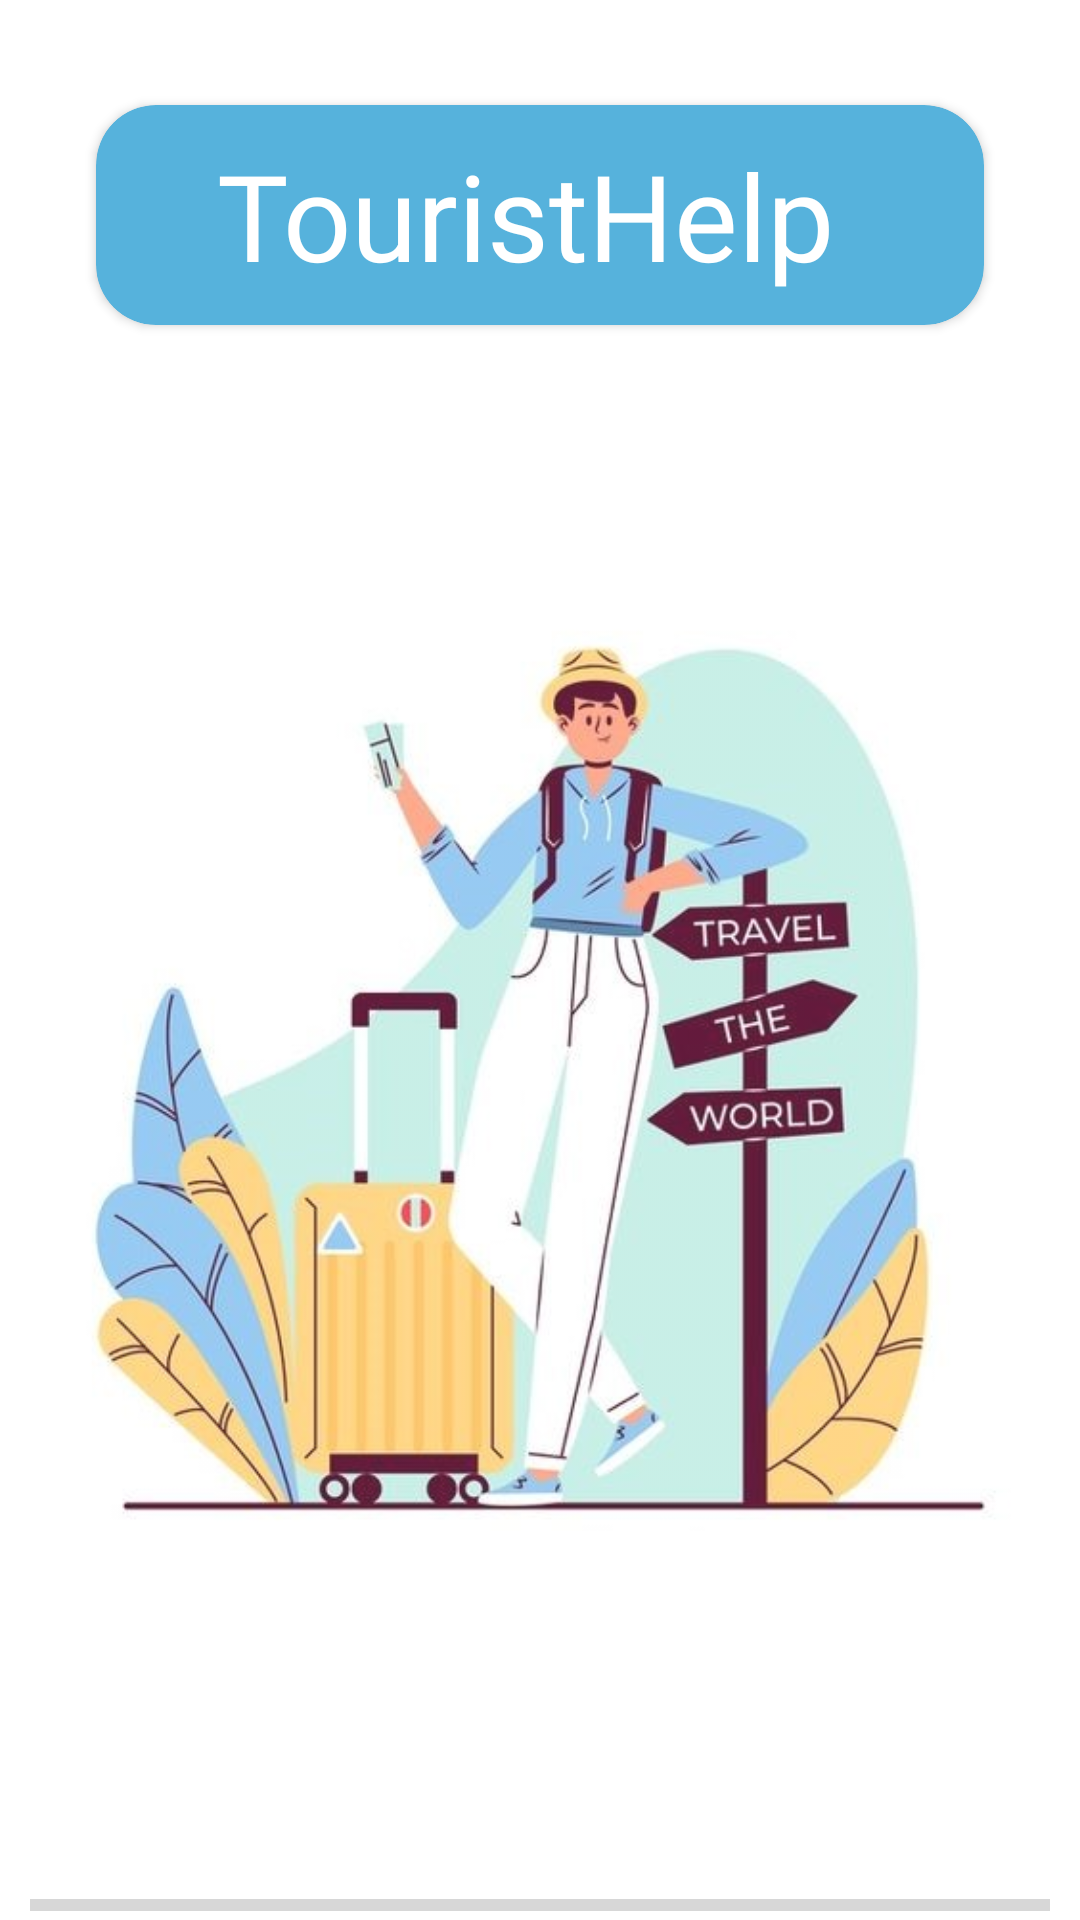

Reconstruct the res/layout file that produces this screen, plus the resources it refers to.
<!-- AndroidManifest.xml: application theme Theme.TouristHelp -->
<!-- res/layout/activity_main.xml -->
<?xml version="1.0" encoding="utf-8"?>
<RelativeLayout xmlns:android="http://schemas.android.com/apk/res/android"
    xmlns:app="http://schemas.android.com/apk/res-auto"
    xmlns:tools="http://schemas.android.com/tools"
    android:layout_width="match_parent"
    android:layout_height="match_parent"
    tools:context=".MainActivity"
    android:background="#FFFFFF"

    >

    <androidx.cardview.widget.CardView
        android:layout_width="wrap_content"
        android:layout_height="wrap_content"
        app:cardCornerRadius="20dp"
        android:elevation="15dp"
        android:layout_centerHorizontal="true"
        android:layout_marginTop="35dp"
        app:cardBackgroundColor="#56B2DC"
        >

        <TextView
            android:layout_width="wrap_content"
            android:layout_height="wrap_content"
            android:fontFamily="@font/akaya_telivigala"
            android:paddingHorizontal="40dp"
            android:paddingVertical="10dp"
            android:text="TouristHelp "
            android:gravity="center"
            android:textColor="@color/white"
            android:textSize="40dp" />

    </androidx.cardview.widget.CardView>

    <ImageView
        android:id="@+id/image"
        android:layout_width="match_parent"
        android:layout_height="570dp"
        android:layout_marginTop="60dp"
        android:alpha="0.9"
        android:src="@drawable/background2" />

    <ProgressBar
        android:id="@+id/progress"
        style="@style/Widget.AppCompat.ProgressBar.Horizontal"
        android:layout_width="match_parent"
        android:progress="0"
        android:max="100"
        android:layout_marginHorizontal="10dp"
        android:layout_height="wrap_content"
        android:layout_below="@+id/image"
        />

</RelativeLayout>
<!-- resources referenced by this layout -->
<resources>
  <color name="white">#FFFFFFFF</color>
  <!-- drawable background2: jpg bitmap (drawable, 71598 bytes) -->
  <style name="Theme.TouristHelp" parent="Theme.MaterialComponents.Light.DarkActionBar">
          
          <item name="colorPrimary">@color/purple_500</item>
          <item name="colorPrimaryVariant">@color/purple_700</item>
          <item name="colorOnPrimary">@color/white</item>
          
          <item name="colorSecondary">@color/teal_200</item>
          <item name="colorSecondaryVariant">@color/teal_700</item>
          <item name="colorOnSecondary">@color/black</item>
          
          <item name="android:statusBarColor">?attr/colorPrimaryVariant</item>
          
      </style>
  <color name="purple_500">#FF6200EE</color>
  <color name="purple_700">#FF3700B3</color>
  <color name="teal_200">#FF03DAC5</color>
  <color name="teal_700">#FF018786</color>
  <color name="black">#FF000000</color>
</resources>
